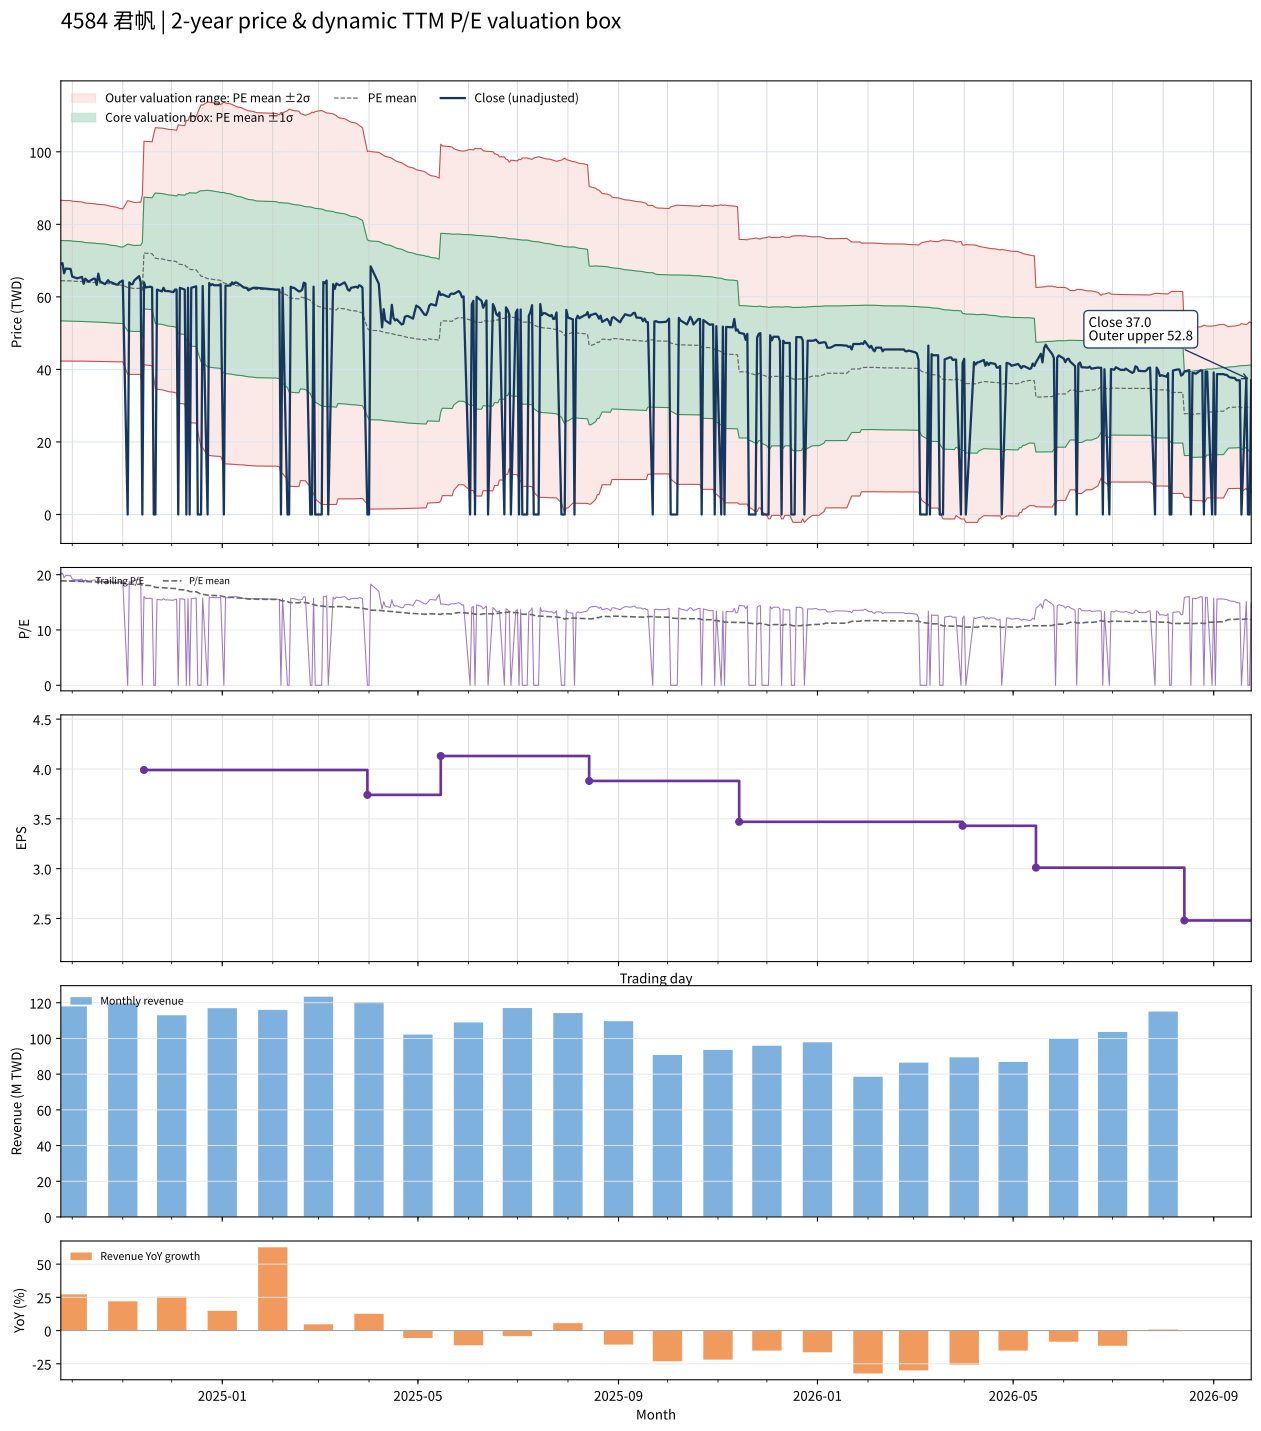

The file beside this chart, header and first rows:
date, close, available_date, period_end, ttm_eps, pe, pe_mean, pe_std, price_m2, price_m1, price_mean, price_p1, price_p2, forward_eps, forward_pe, forward_pe_mean, forward_pe_std, forward_price_m2, forward_price_m1, forward_price_mean, forward_price_p1, forward_price_p2
2024-09-24, 69, 2024-08-14, 2024-06-30, 3.417, 20.2, 18.87, 3.245, 42.3, 53.39, 64.48, 75.57, 86.65, , , , , , , , , 
2024-09-25, 69.3, 2024-08-14, 2024-06-30, 3.417, 20.28, 18.86, 3.24, 42.31, 53.38, 64.45, 75.52, 86.59, , , , , , , , , 
2024-09-26, 66.5, 2024-08-14, 2024-06-30, 3.417, 19.46, 18.86, 3.238, 42.3, 53.36, 64.43, 75.49, 86.55, , , , , , , , , 
2024-09-27, 67.8, 2024-08-14, 2024-06-30, 3.417, 19.84, 18.86, 3.238, 42.3, 53.36, 64.42, 75.49, 86.55, , , , , , , , , 
2024-09-30, 67.7, 2024-08-14, 2024-06-30, 3.417, 19.81, 18.85, 3.237, 42.3, 53.36, 64.42, 75.48, 86.54, , , , , , , , , 
2024-10-01, 65.6, 2024-08-14, 2024-06-30, 3.417, 19.2, 18.83, 3.225, 42.31, 53.32, 64.34, 75.36, 86.38, , , , , , , , , 
2024-10-04, 65.1, 2024-08-14, 2024-06-30, 3.417, 19.05, 18.81, 3.218, 42.29, 53.29, 64.28, 75.28, 86.27, , , , , , , , , 
2024-10-07, 65.5, 2024-08-14, 2024-06-30, 3.417, 19.17, 18.8, 3.211, 42.29, 53.26, 64.23, 75.2, 86.17, , , , , , , , , 
2024-10-08, 63.6, 2024-08-14, 2024-06-30, 3.417, 18.61, 18.77, 3.2, 42.27, 53.21, 64.14, 75.07, 86.01, , , , , , , , , 
2024-10-09, 65, 2024-08-14, 2024-06-30, 3.417, 19.02, 18.75, 3.19, 42.27, 53.17, 64.07, 74.96, 85.86, , , , , , , , , 
2024-10-11, 64.2, 2024-08-14, 2024-06-30, 3.417, 18.79, 18.74, 3.186, 42.25, 53.14, 64.02, 74.91, 85.8, , , , , , , , , 
2024-10-14, 65, 2024-08-14, 2024-06-30, 3.417, 19.02, 18.73, 3.182, 42.23, 53.11, 63.98, 74.85, 85.72, , , , , , , , , 
2024-10-15, 65, 2024-08-14, 2024-06-30, 3.417, 19.02, 18.71, 3.178, 42.22, 53.08, 63.94, 74.8, 85.65, , , , , , , , , 
2024-10-16, 63.3, 2024-08-14, 2024-06-30, 3.417, 18.53, 18.69, 3.172, 42.2, 53.03, 63.87, 74.71, 85.54, , , , , , , , , 
2024-10-17, 66.4, 2024-08-14, 2024-06-30, 3.417, 19.43, 18.69, 3.17, 42.19, 53.02, 63.85, 74.68, 85.51, , , , , , , , , 
2024-10-18, 64.3, 2024-08-14, 2024-06-30, 3.417, 18.82, 18.68, 3.166, 42.17, 52.99, 63.81, 74.63, 85.44, , , , , , , , , 
2024-10-21, 63.5, 2024-08-14, 2024-06-30, 3.417, 18.59, 18.66, 3.163, 42.15, 52.95, 63.76, 74.57, 85.38, , , , , , , , , 
2024-10-22, 64, 2024-08-14, 2024-06-30, 3.417, 18.73, 18.64, 3.155, 42.13, 52.91, 63.69, 74.47, 85.25, , , , , , , , , 
2024-10-23, 64.6, 2024-08-14, 2024-06-30, 3.417, 18.91, 18.63, 3.149, 42.12, 52.88, 63.64, 74.4, 85.16, , , , , , , , , 
2024-10-24, 64, 2024-08-14, 2024-06-30, 3.417, 18.73, 18.61, 3.141, 42.11, 52.84, 63.58, 74.31, 85.04, , , , , , , , , 
2024-10-25, 64, 2024-08-14, 2024-06-30, 3.417, 18.73, 18.59, 3.133, 42.1, 52.8, 63.51, 74.22, 84.92, , , , , , , , , 
2024-10-28, 63.4, 2024-08-14, 2024-06-30, 3.417, 18.56, 18.56, 3.12, 42.1, 52.76, 63.42, 74.08, 84.74, , , , , , , , , 
2024-10-29, 63.4, 2024-08-14, 2024-06-30, 3.417, 18.56, 18.54, 3.108, 42.1, 52.72, 63.33, 73.95, 84.57, , , , , , , , , 
2024-10-30, 64, 2024-08-14, 2024-06-30, 3.417, 18.73, 18.51, 3.095, 42.1, 52.68, 63.25, 73.83, 84.4, , , , , , , , , 
2024-11-01, 64.5, 2024-08-14, 2024-06-30, 3.417, 18.88, 18.49, 3.082, 42.11, 52.64, 63.18, 73.71, 84.24, , , , , , , , , 
2024-11-04, 0.000000, 2024-08-14, 2024-06-30, 3.417, 0.000000, 18.31, 3.505, 38.62, 50.6, 62.57, 74.55, 86.52, , , , , , , , , 
2024-11-05, 64, 2024-08-14, 2024-06-30, 3.417, 18.73, 18.29, 3.496, 38.62, 50.56, 62.51, 74.45, 86.4, , , , , , , , , 
2024-11-06, 63.5, 2024-08-14, 2024-06-30, 3.417, 18.59, 18.27, 3.485, 38.62, 50.52, 62.43, 74.34, 86.24, , , , , , , , , 
2024-11-07, 63.5, 2024-08-14, 2024-06-30, 3.417, 18.59, 18.25, 3.478, 38.6, 50.49, 62.37, 74.25, 86.14, , , , , , , , , 
2024-11-08, 64.5, 2024-08-14, 2024-06-30, 3.417, 18.88, 18.24, 3.471, 38.6, 50.46, 62.32, 74.18, 86.03, , , , , , , , , 
2024-11-11, 65.7, 2024-08-14, 2024-06-30, 3.417, 19.23, 18.25, 3.472, 38.62, 50.48, 62.34, 74.21, 86.07, , , , , , , , , 
2024-11-12, 64, 2024-08-14, 2024-06-30, 3.417, 18.73, 18.25, 3.472, 38.63, 50.5, 62.36, 74.22, 86.09, , , , , , , , , 
2024-11-13, 0.000000, 2024-08-14, 2024-06-30, 3.417, 0.000000, 18.1, 3.851, 35.51, 48.67, 61.83, 74.98, 88.14, , , , , , , , , 
2024-11-14, 64, 2024-11-14, 2024-09-30, 3.99, 16.04, 18.08, 3.856, 41.37, 56.75, 72.13, 87.52, 102.9, , , , , , , , , 
2024-11-15, 62.6, 2024-11-14, 2024-09-30, 3.99, 15.69, 18.05, 3.861, 41.22, 56.63, 72.03, 87.44, 102.8, , , , , , , , , 
2024-11-18, 62.8, 2024-11-14, 2024-09-30, 3.99, 15.74, 18.03, 3.867, 41.09, 56.52, 71.95, 87.38, 102.8, , , , , , , , , 
2024-11-19, 62.6, 2024-11-14, 2024-09-30, 3.99, 15.69, 18.01, 3.873, 40.97, 56.42, 71.87, 87.33, 102.8, , , , , , , , , 
2024-11-20, 0.000000, 2024-11-14, 2024-09-30, 3.99, 0.000000, 17.86, 4.207, 37.69, 54.48, 71.27, 88.05, 104.8, , , , , , , , , 
2024-11-21, 0.000000, 2024-11-14, 2024-09-30, 3.99, 0.000000, 17.71, 4.512, 34.65, 52.65, 70.66, 88.66, 106.7, , , , , , , , , 
2024-11-22, 62, 2024-11-14, 2024-09-30, 3.99, 15.54, 17.68, 4.516, 34.52, 52.54, 70.56, 88.58, 106.6, , , , , , , , , 
2024-11-25, 61.5, 2024-11-14, 2024-09-30, 3.99, 15.41, 17.66, 4.52, 34.39, 52.42, 70.46, 88.49, 106.5, , , , , , , , , 
2024-11-26, 62.5, 2024-11-14, 2024-09-30, 3.99, 15.66, 17.63, 4.523, 34.27, 52.31, 70.36, 88.41, 106.5, , , , , , , , , 
2024-11-27, 61.6, 2024-11-14, 2024-09-30, 3.99, 15.44, 17.61, 4.526, 34.14, 52.2, 70.26, 88.32, 106.4, , , , , , , , , 
2024-11-28, 61.6, 2024-11-14, 2024-09-30, 3.99, 15.44, 17.58, 4.529, 34, 52.07, 70.14, 88.22, 106.3, , , , , , , , , 
2024-11-29, 61.6, 2024-11-14, 2024-09-30, 3.99, 15.44, 17.55, 4.531, 33.86, 51.94, 70.02, 88.1, 106.2, , , , , , , , , 
2024-12-02, 61.3, 2024-11-14, 2024-09-30, 3.99, 15.36, 17.52, 4.533, 33.72, 51.81, 69.9, 87.99, 106.1, , , , , , , , , 
2024-12-03, 62, 2024-11-14, 2024-09-30, 3.99, 15.54, 17.49, 4.536, 33.6, 51.7, 69.8, 87.9, 106, , , , , , , , , 
2024-12-04, 62, 2024-11-14, 2024-09-30, 3.99, 15.54, 17.47, 4.538, 33.48, 51.59, 69.7, 87.81, 105.9, , , , , , , , , 
2024-12-05, 0.000000, 2024-11-14, 2024-09-30, 3.99, 0.000000, 17.31, 4.808, 30.7, 49.89, 69.07, 88.26, 107.4, , , , , , , , , 
2024-12-06, 62.5, 2024-11-14, 2024-09-30, 3.99, 15.66, 17.28, 4.808, 30.59, 49.78, 68.96, 88.15, 107.3, , , , , , , , , 
2024-12-09, 62, 2024-11-14, 2024-09-30, 3.99, 15.54, 17.25, 4.808, 30.48, 49.66, 68.85, 88.03, 107.2, , , , , , , , , 
2024-12-10, 0.000000, 2024-11-14, 2024-09-30, 3.99, 0.000000, 17.11, 5.06, 27.9, 48.08, 68.27, 88.46, 108.6, , , , , , , , , 
2024-12-11, 62.5, 2024-11-14, 2024-09-30, 3.99, 15.66, 17.09, 5.061, 27.82, 48.01, 68.2, 88.4, 108.6, , , , , , , , , 
2024-12-12, 0.000000, 2024-11-14, 2024-09-30, 3.99, 0.000000, 16.95, 5.295, 25.35, 46.48, 67.61, 88.74, 109.9, , , , , , , , , 
2024-12-13, 62.5, 2024-11-14, 2024-09-30, 3.99, 15.66, 16.93, 5.296, 25.27, 46.4, 67.53, 88.66, 109.8, , , , , , , , , 
2024-12-16, 62.9, 2024-11-14, 2024-09-30, 3.99, 15.76, 16.91, 5.296, 25.2, 46.33, 67.46, 88.59, 109.7, , , , , , , , , 
2024-12-17, 0.000000, 2024-11-14, 2024-09-30, 3.99, 0.000000, 16.76, 5.515, 22.85, 44.86, 66.86, 88.87, 110.9, , , , , , , , , 
2024-12-18, 0.000000, 2024-11-14, 2024-09-30, 3.99, 0.000000, 16.61, 5.723, 20.61, 43.44, 66.27, 89.11, 111.9, , , , , , , , , 
2024-12-19, 0.000000, 2024-11-14, 2024-09-30, 3.99, 0.000000, 16.46, 5.919, 18.45, 42.07, 65.69, 89.31, 112.9, , , , , , , , , 
2024-12-20, 63, 2024-11-14, 2024-09-30, 3.99, 15.79, 16.45, 5.918, 18.4, 42.01, 65.62, 89.24, 112.9, , , , , , , , , 
... 427 more rows
